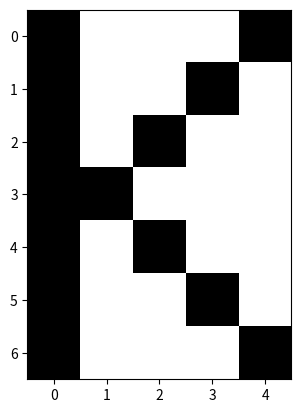

Here is the Python script that generated this plot:
import numpy as np
import matplotlib.pyplot as plt

col_tar = (0, 0, 0)
col_bg = (255, 255, 255)

letra_r = np.array([[col_tar[0], col_bg[0], col_bg[0], col_bg[0], col_tar[0]],
                    [col_tar[0], col_bg[0], col_bg[0], col_tar[0], col_bg[0]],
                    [col_tar[0], col_bg[0], col_tar[0], col_bg[0], col_bg[0]],
                    [col_tar[0], col_tar[0], col_bg[0], col_bg[0], col_bg[0]],
                    [col_tar[0], col_bg[0], col_tar[0], col_bg[0], col_bg[0]],
                    [col_tar[0], col_bg[0], col_bg[0], col_tar[0], col_bg[0]],
                    [col_tar[0], col_bg[0], col_bg[0], col_bg[0], col_tar[0]]], dtype=np.uint8)

letra_g = np.array([[col_tar[1], col_bg[1], col_bg[1], col_bg[1], col_tar[1]],
                    [col_tar[1], col_bg[1], col_bg[1], col_tar[1], col_bg[1]],
                    [col_tar[1], col_bg[1], col_tar[1], col_bg[1], col_bg[1]],
                    [col_tar[1], col_tar[1], col_bg[1], col_bg[1], col_bg[1]],
                    [col_tar[1], col_bg[1], col_tar[1], col_bg[1], col_bg[1]],
                    [col_tar[1], col_bg[1], col_bg[1], col_tar[1], col_bg[1]],
                    [col_tar[1], col_bg[1], col_bg[1], col_bg[1], col_tar[1]]], dtype=np.uint8)

letra_b = np.array([[col_tar[2], col_bg[2], col_bg[2], col_bg[2], col_tar[2]],
                    [col_tar[2], col_bg[2], col_bg[2], col_tar[2], col_bg[2]],
                    [col_tar[2], col_bg[2], col_tar[2], col_bg[2], col_bg[2]],
                    [col_tar[2], col_tar[2], col_bg[2], col_bg[2], col_bg[2]],
                    [col_tar[2], col_bg[2], col_tar[2], col_bg[2], col_bg[2]],
                    [col_tar[2], col_bg[2], col_bg[2], col_tar[2], col_bg[2]],
                    [col_tar[2], col_bg[2], col_bg[2], col_bg[2], col_tar[2]]], dtype=np.uint8)

letra = np.stack((letra_r, letra_g, letra_b), axis=2)

plt.imshow(letra)
plt.show()